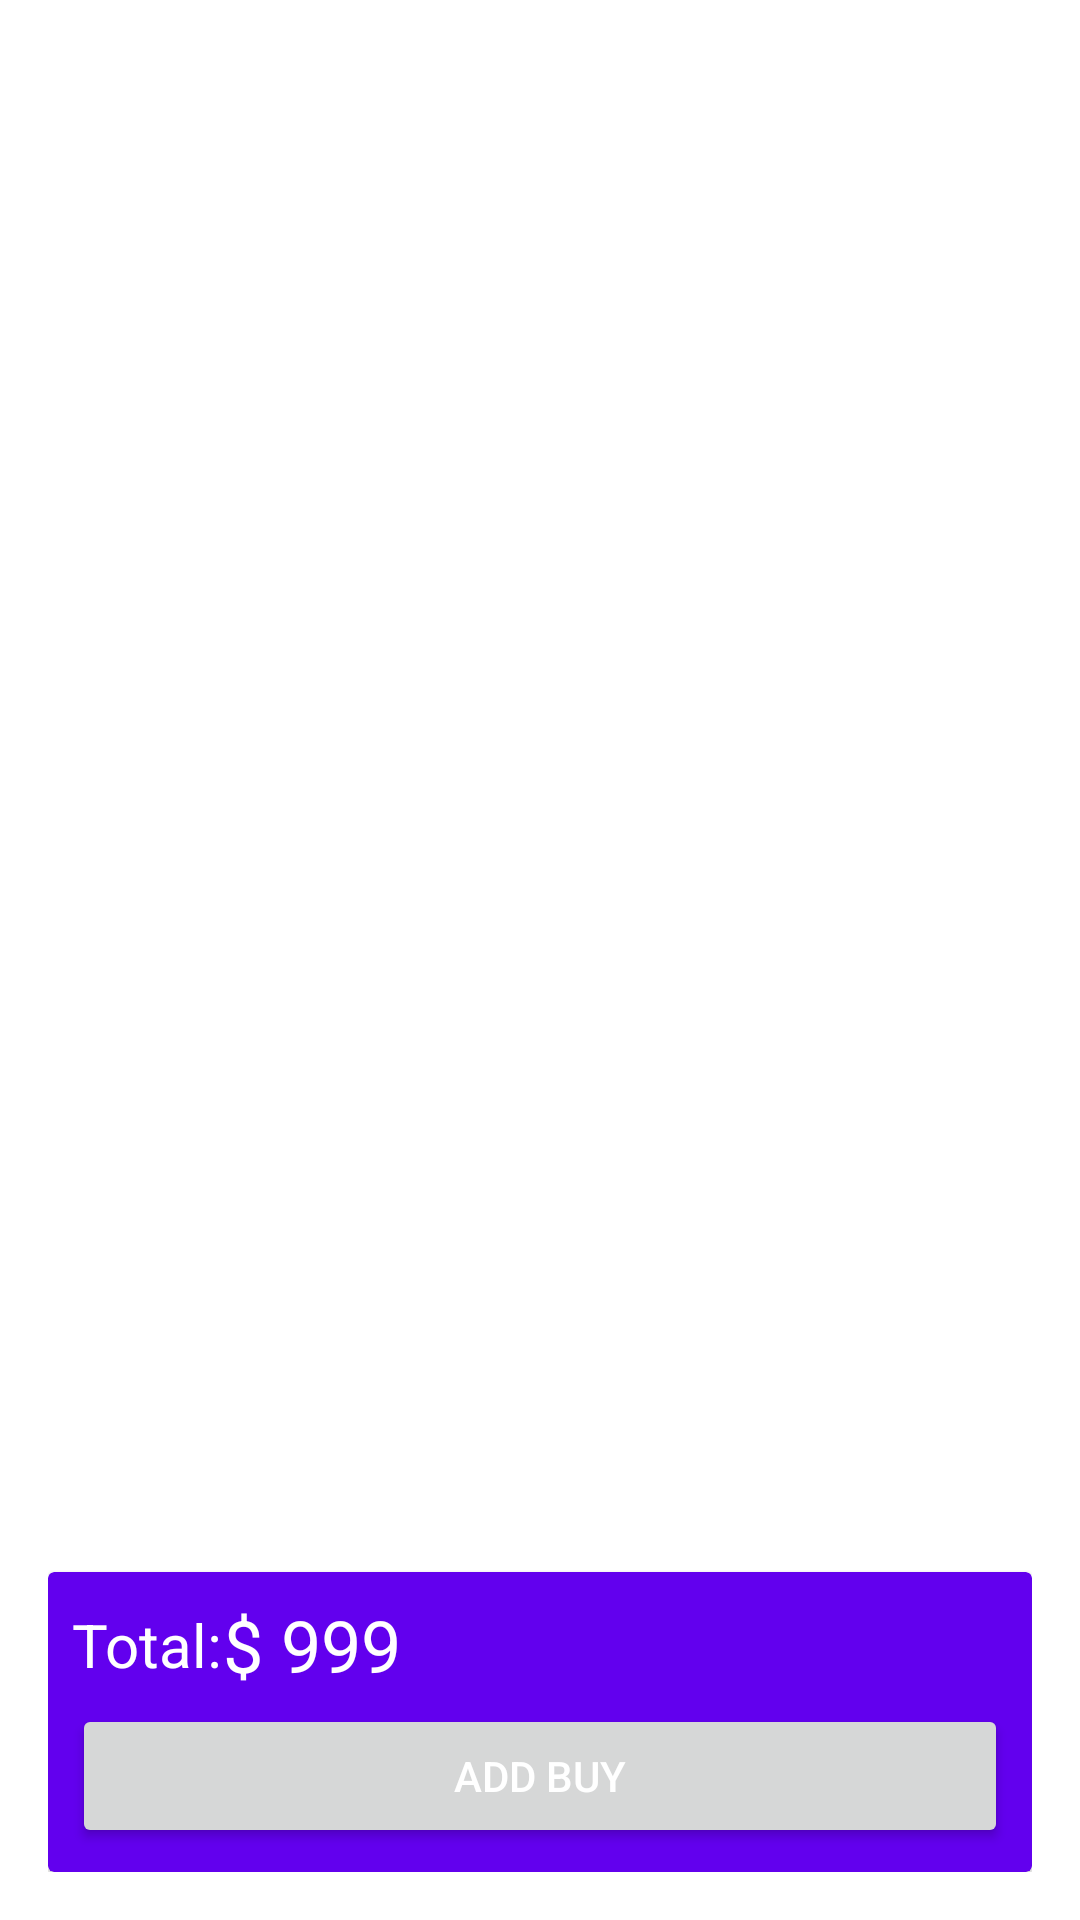

Here is an Android app screen rendered from its layout file. Give the layout XML and the strings, colors and styles it references.
<!-- AndroidManifest.xml: application theme Theme.BTL_Androidv1 -->
<!-- res/layout/activity_cart.xml -->
<?xml version="1.0" encoding="utf-8"?>
<RelativeLayout xmlns:android="http://schemas.android.com/apk/res/android"
    xmlns:app="http://schemas.android.com/apk/res-auto"
    xmlns:tools="http://schemas.android.com/tools"
    android:padding="16dp"
    android:layout_width="match_parent"
    android:layout_height="match_parent"
    tools:context=".Cart_Activity">

    <androidx.recyclerview.widget.RecyclerView
        android:layout_width="match_parent"
        android:layout_height="match_parent"
        android:id="@+id/listCart"
        android:background="@android:color/transparent">

    </androidx.recyclerview.widget.RecyclerView>

    <androidx.cardview.widget.CardView
        android:layout_width="match_parent"
        android:layout_height="100dp"
        android:layout_alignParentBottom="true"
        app:cardBackgroundColor="@color/colorPrimary">

        <RelativeLayout
            android:layout_width="match_parent"
            android:layout_height="match_parent">

            <LinearLayout
                android:layout_width="wrap_content"
                android:layout_height="wrap_content"
                android:layout_margin="8dp"
                android:gravity="center_vertical"
                android:orientation="horizontal">

                <TextView
                    android:text="Total:"
                    android:textSize="20sp"
                    android:textColor="@android:color/white"
                    android:layout_width="wrap_content"
                    android:layout_height="wrap_content">

                </TextView>

                <TextView
                    android:id="@+id/total"
                    android:text="$ 999"
                    android:textSize="24sp"
                    android:textColor="@android:color/white"
                    android:layout_width="wrap_content"
                    android:layout_height="wrap_content">

                </TextView>

            </LinearLayout>
            <Button
                android:id="@+id/btnAddCart"
                android:layout_width="match_parent"
                android:layout_height="wrap_content"
                android:layout_alignParentStart="true"
                android:layout_alignParentEnd="true"
                android:layout_alignParentBottom="true"
                android:layout_marginStart="8dp"
                android:layout_marginLeft="8dp"
                android:layout_marginTop="8dp"
                android:layout_marginEnd="8dp"
                android:layout_marginRight="8dp"
                android:layout_marginBottom="8dp"
                android:layout_weight="1"
                android:text="Add Buy"
                android:textColor="@android:color/white"
                />

        </RelativeLayout>

    </androidx.cardview.widget.CardView>


</RelativeLayout>
<!-- resources referenced by this layout -->
<resources>
  <style name="Theme.BTL_Androidv1" parent="Theme.MaterialComponents.Light.NoActionBar">
          
          <item name="colorPrimary">@color/purple_500</item>
          <item name="colorPrimaryVariant">@color/purple_700</item>
          <item name="colorOnPrimary">@color/white</item>
          
          <item name="colorSecondary">@color/teal_200</item>
          <item name="colorSecondaryVariant">@color/teal_700</item>
          <item name="colorOnSecondary">@color/black</item>
          
          <item name="android:statusBarColor" tools:targetApi="l">?attr/colorPrimaryVariant</item>
          
      </style>
  <!-- not gathered from this repository: default colours our renderer supplied (Android Studio template values) -->
  <color name="purple_500">#FF6200EE</color>
  <color name="purple_700">#FF3700B3</color>
  <color name="teal_200">#FF03DAC5</color>
  <color name="teal_700">#FF018786</color>
  <color name="black">#FF000000</color>
  <color name="white">#FFFFFFFF</color>
  <color name="colorPrimary">#FF6200EE</color>
</resources>
